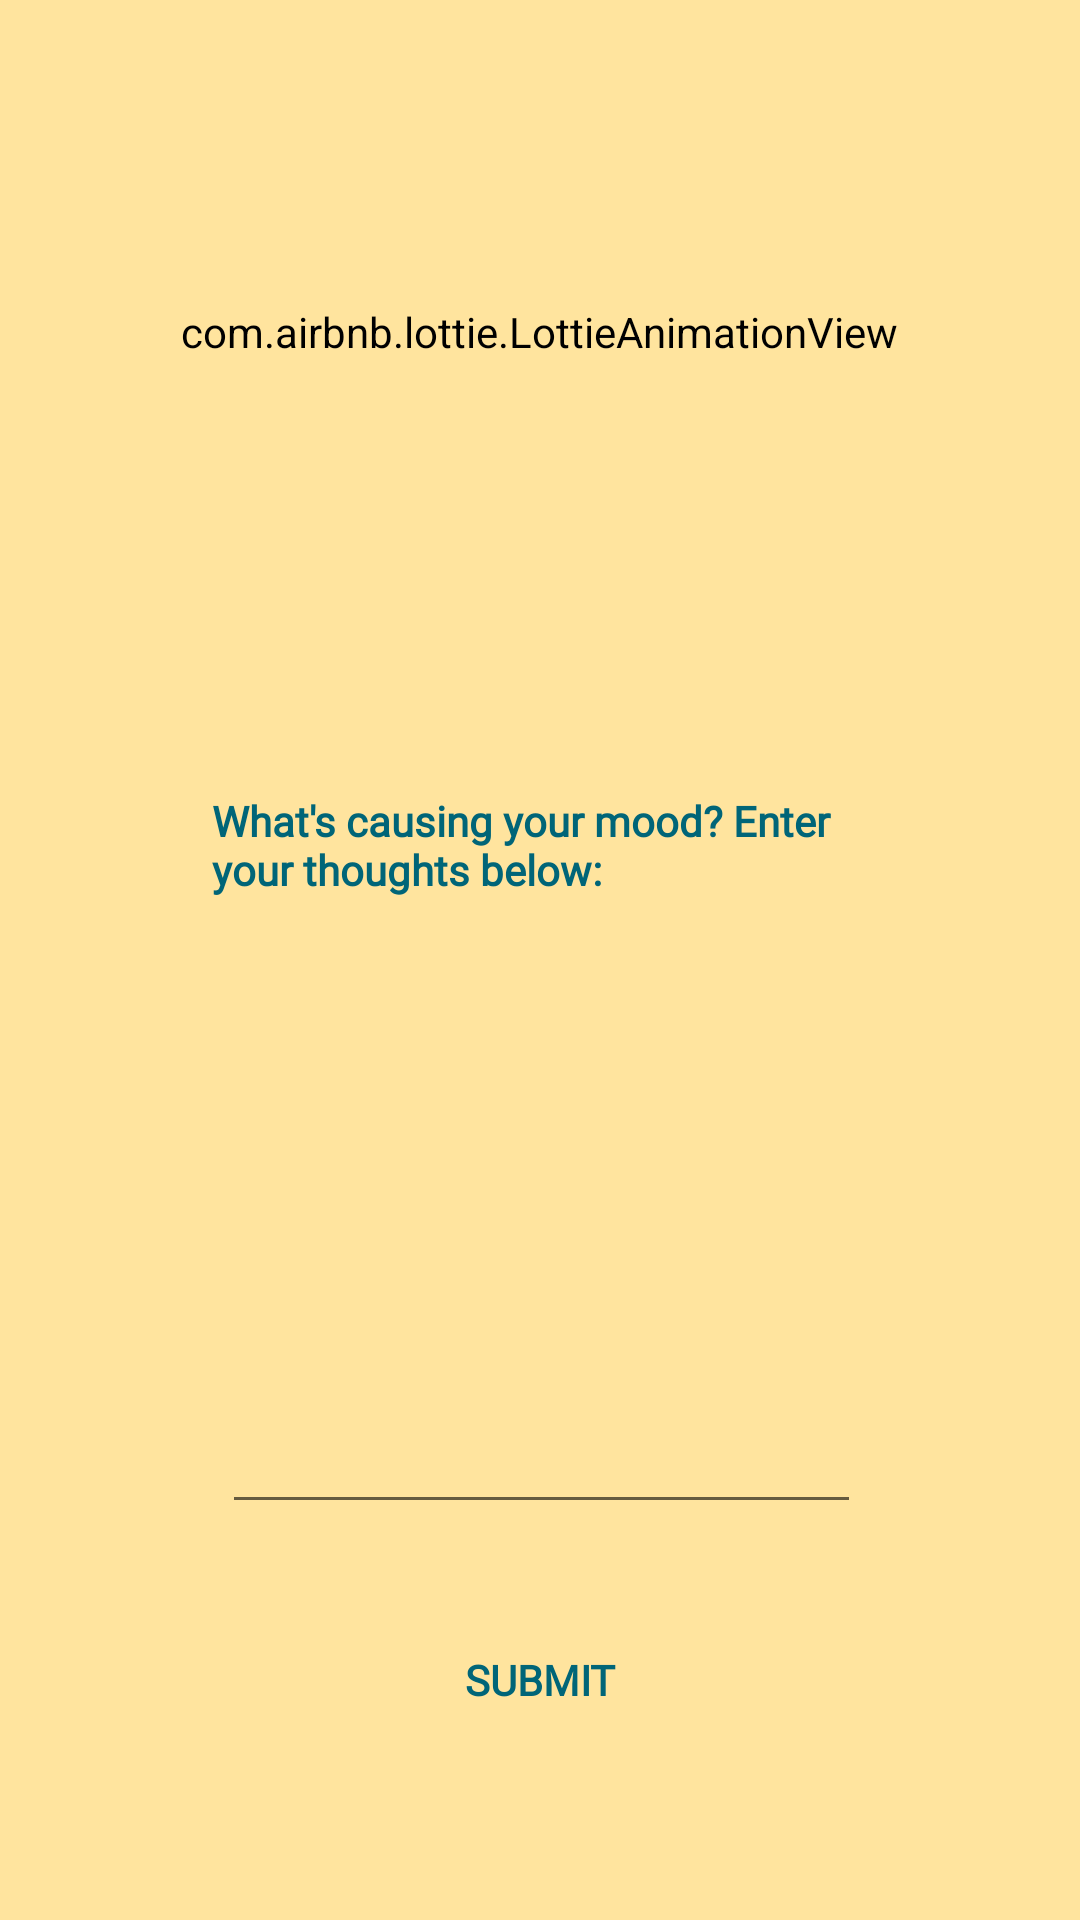

Produce the Android XML layout that renders to this screen, including the resource entries it uses.
<!-- AndroidManifest.xml: application theme AppTheme -->
<!-- res/layout/fragment_mood_cause.xml -->
<?xml version="1.0" encoding="utf-8"?>
<androidx.constraintlayout.widget.ConstraintLayout xmlns:android="http://schemas.android.com/apk/res/android"
    xmlns:tools="http://schemas.android.com/tools"
    android:layout_width="match_parent"
    android:layout_height="match_parent"
    xmlns:app="http://schemas.android.com/apk/res-auto"
    tools:context=".initialfragments.MoodCauseFragment">

    <com.airbnb.lottie.LottieAnimationView
        android:id="@+id/av_xml"
        android:layout_width="match_parent"
        android:layout_height="238dp"
        android:foregroundGravity="center"
        app:layout_constraintBottom_toBottomOf="parent"
        app:layout_constraintHorizontal_bias="0.0"
        app:layout_constraintLeft_toLeftOf="parent"
        app:layout_constraintRight_toRightOf="parent"
        app:layout_constraintTop_toTopOf="parent"
        app:layout_constraintVertical_bias="0.0"
        app:lottie_autoPlay="true"
        app:lottie_fileName="radar.json"
        app:lottie_loop="true" />


    <com.airbnb.lottie.LottieAnimationView
        android:id="@+id/av2_xml"
        android:layout_width="445dp"
        android:layout_height="229dp"
        android:background="@android:color/transparent"
        android:foregroundGravity="center"
        app:layout_constraintBottom_toBottomOf="parent"
        app:layout_constraintLeft_toLeftOf="parent"
        app:layout_constraintRight_toRightOf="parent"
        app:layout_constraintTop_toTopOf="parent"
        app:layout_constraintVertical_bias="0.0"
        app:lottie_autoPlay="true"
        app:lottie_fileName="animation-w800-h800.json"
        app:lottie_loop="true" />


    <com.airbnb.lottie.LottieAnimationView
        android:id="@+id/av3_xml"
        android:layout_width="409dp"
        android:layout_height="221dp"
        android:background="@android:color/transparent"
        android:foregroundGravity="center"
        app:layout_constraintBottom_toBottomOf="parent"
        app:layout_constraintHorizontal_bias="0.515"
        app:layout_constraintLeft_toLeftOf="parent"
        app:layout_constraintRight_toRightOf="parent"
        app:layout_constraintTop_toTopOf="parent"
        app:layout_constraintVertical_bias="0.0"
        app:lottie_autoPlay="true"
        app:lottie_fileName="animation-w600-h600.json"
        app:lottie_loop="true" />

    <TextView
        android:id="@+id/causeTextView"
        android:layout_width="234dp"
        android:layout_height="41dp"
        android:layout_marginStart="8dp"
        android:layout_marginTop="264dp"
        android:layout_marginEnd="8dp"
        android:text="@string/moodCause_enter_thoughts_text"
        android:textColor="@color/darkerBlue"
        android:textStyle="bold"
        android:fontFamily="@font/allerta"
        app:layout_constraintEnd_toEndOf="parent"
        app:layout_constraintHorizontal_bias="0.571"
        app:layout_constraintStart_toStartOf="parent"
        app:layout_constraintTop_toTopOf="parent" />

    <EditText
        android:id="@+id/moodCauseEditText"
        android:layout_width="213dp"
        android:layout_height="166dp"
        android:layout_marginStart="8dp"
        android:layout_marginTop="8dp"
        android:layout_marginEnd="8dp"
        android:layout_marginBottom="8dp"
        android:ems="10"
        android:inputType="textMultiLine"
        app:layout_constraintBottom_toBottomOf="parent"
        app:layout_constraintEnd_toEndOf="parent"
        app:layout_constraintHorizontal_bias="0.503"
        app:layout_constraintStart_toStartOf="parent"
        app:layout_constraintTop_toBottomOf="@+id/causeTextView"
        app:layout_constraintVertical_bias="0.19" />

    <Button
        android:id="@+id/submitButton_cause"
        android:layout_width="200dp"
        android:layout_height="wrap_content"
        android:layout_marginStart="8dp"
        android:layout_marginTop="28dp"
        android:layout_marginEnd="8dp"
        android:layout_marginBottom="8dp"
        android:text="@string/submit_button_text"
        android:fontFamily="@font/allerta"
        android:textStyle="bold"
        android:textColor="@color/darkerBlue"
        android:gravity="center"
        android:background="@drawable/btn_shape_w"
        app:layout_constraintBottom_toBottomOf="parent"
        app:layout_constraintEnd_toEndOf="parent"
        app:layout_constraintStart_toStartOf="parent"
        app:layout_constraintTop_toBottomOf="@+id/moodCauseEditText"
        app:layout_constraintVertical_bias="0.0" />


</androidx.constraintlayout.widget.ConstraintLayout>
<!-- resources referenced by this layout -->
<resources>
  <color name="darkerBlue">#006578</color>
  <string name="moodCause_enter_thoughts_text">What\'s causing your mood? Enter your thoughts below:</string>
  <string name="submit_button_text">submit</string>
  <style name="AppTheme" parent="Theme.AppCompat.Light.DarkActionBar">
          
          <item name="colorPrimary">@color/yellow</item>
          <item name="colorPrimaryDark">@color/yellow</item>
          <item name="colorAccent">@color/colorAccent</item>
          <item name="editTextBackground">@android:color/white</item>
          <item name="android:background">@color/yellow</item>
      </style>
  <color name="yellow">#FFE49E</color>
  <color name="colorAccent">#D81B60</color>
</resources>
